Image classification data set "Dataset_correctly_classified_E" (madebynanditaaa/bacnet-flask on GitHub). Class labels (8): Clostridium perfringens, Enterococcus faecalis, Enterococcus faecium, Escherichia coli, Listeria monocytogenes, Proteus, Pseudomonas aeruginosa, Staphylococcus aureus.

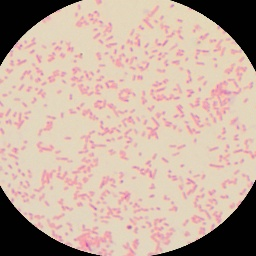
Label: Proteus

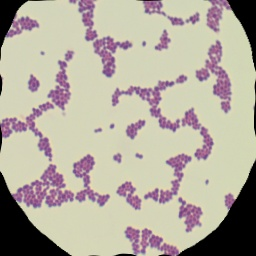
Label: Enterococcus faecalis

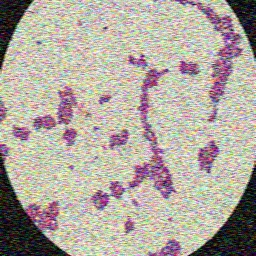
Label: Enterococcus faecium

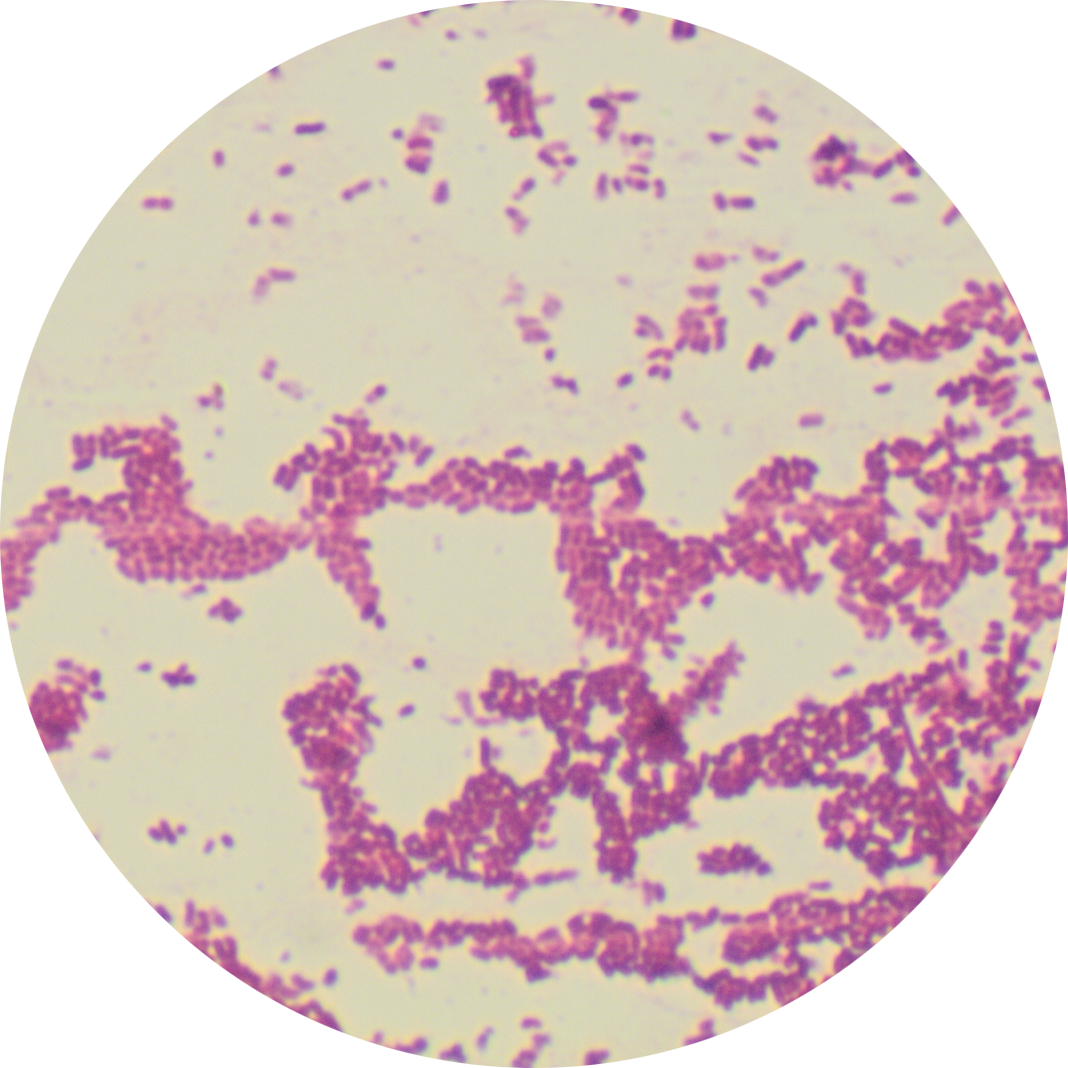
Label: Listeria monocytogenes

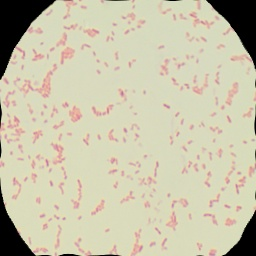
Label: Escherichia coli

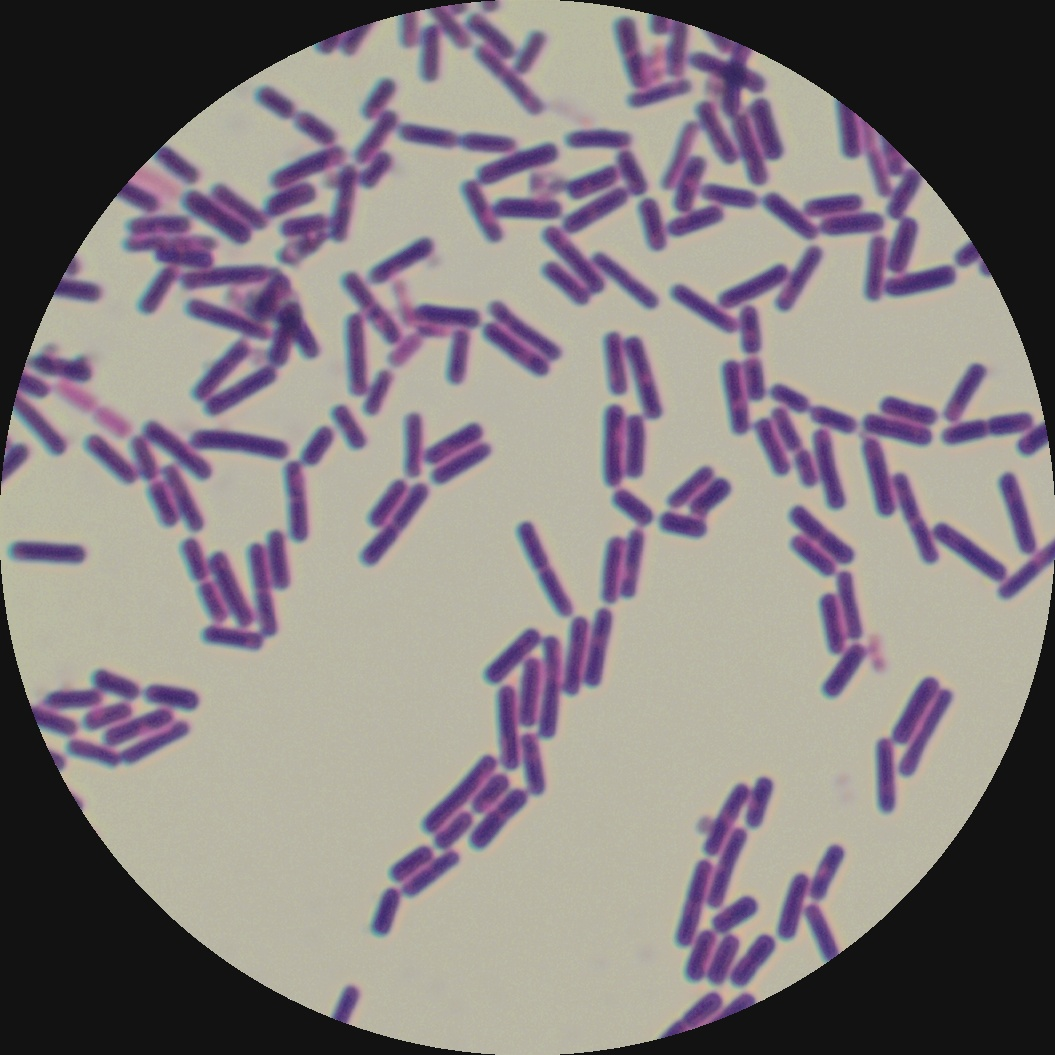
Label: Clostridium perfringens
